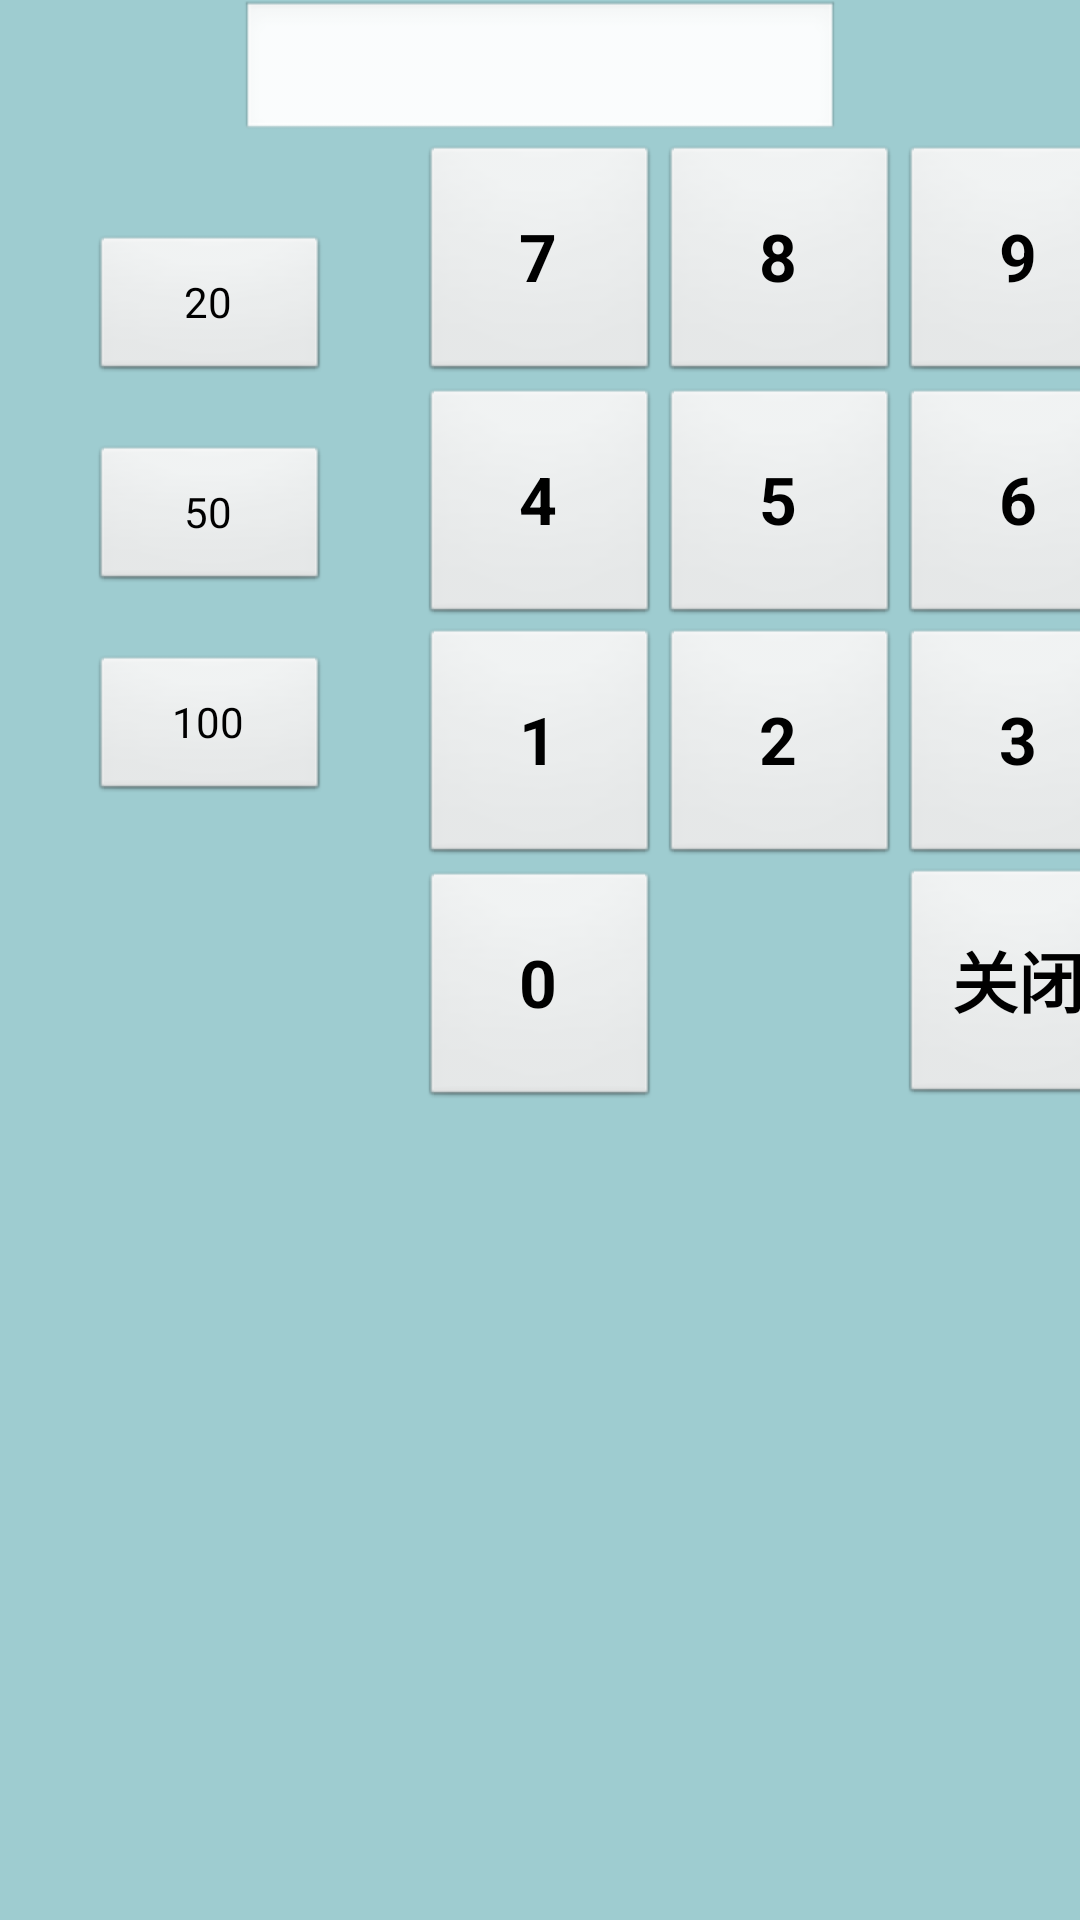

This screen was rendered from an Android layout file. Write that file and the resources it references.
<!-- AndroidManifest.xml: application theme android:Theme.NoTitleBar.Fullscreen -->
<!-- res/layout/collectmoney_xianjin.xml -->
<?xml version="1.0" encoding="utf-8"?>
<LinearLayout xmlns:android="http://schemas.android.com/apk/res/android"
    android:layout_width="match_parent"
    android:layout_height="match_parent"
    android:orientation="vertical"
    android:background="#9eccd0" >
    
   <EditText
       android:id="@+id/edit_money"
       android:layout_width="200dp"
       android:layout_height="wrap_content"
       android:layout_gravity="center_horizontal" /> 
    

<LinearLayout 
    android:id="@+id/layout_gone"
    android:layout_width="wrap_content"
    android:layout_height="wrap_content"
    android:orientation="horizontal" >
    
    <LinearLayout 
	    android:layout_width="wrap_content"
	    android:layout_height="wrap_content"
	    android:padding="30dp"
	    android:orientation="vertical" >
	   <Button  
	       android:id="@+id/twenty" 
	       android:layout_width="80dp"  
	       android:layout_height="50dp" 
	       android:text="20"/>  
	   <Button  
	       android:id="@+id/fifty" 
	       android:layout_width="80dp"  
	       android:layout_height="50dp" 
	       android:layout_marginTop="20dp"
	       android:text="50"/>  
	   <Button  
	       android:id="@+id/hundred" 
	       android:layout_width="80dp"  
	       android:layout_height="50dp" 
	       android:layout_marginTop="20dp"
	       android:text="100"/>  
    </LinearLayout>
    
 
	<GridLayout
	    android:layout_width="wrap_content"  
	    android:layout_height="wrap_content" 
	    android:orientation="horizontal"
	    android:rowCount="4"
	    android:columnCount="4"
	    android:layout_gravity="center_horizontal" >  
	　　<Button  
	        android:id="@+id/collectmoney_pop_seven"  
	        style="@style/gridLayout_button"
	        android:text="7"/>  
	　　<Button  
	        android:id="@+id/collectmoney_pop_eight" 
	        style="@style/gridLayout_button" 
	        android:text="8"/>  
	　　<Button  
	        android:id="@+id/collectmoney_pop_nine" 
	        style="@style/gridLayout_button"
	        android:text="9"/>  
	　　<Button  
	        android:id="@+id/collectmoney_pop_back" 
	        style="@style/gridLayout_button"
	        android:text="←"/>  
	　　<Button  
	        android:id="@+id/collectmoney_pop_four" 
	        style="@style/gridLayout_button"         
	        android:text="4"/>  
	　　<Button  
	        android:id="@+id/collectmoney_pop_five"
	        style="@style/gridLayout_button"          
	        android:text="5"/>  
	　　<Button  
	        android:id="@+id/collectmoney_pop_six" 
	        style="@style/gridLayout_button"         
	        android:text="6"/>  
	　　<Button  
	        android:id="@+id/collectmoney_pop_delete"  
	        style="@style/gridLayout_button"
	        android:text="清除"/>
	　　<Button  
	        android:id="@+id/collectmoney_pop_one"  
	        style="@style/gridLayout_button"
	        android:text="1"/>  
	　　<Button  
	        android:id="@+id/collectmoney_pop_two" 
	        style="@style/gridLayout_button"
	        android:text="2"/>  
	　　<Button  
	        android:id="@+id/collectmoney_pop_three" 
	        style="@style/gridLayout_button"
	        android:text="3"/>  
	            
	   <Button  
	        android:id="@+id/collectmoney_pop_ok"
	        style="@style/gridLayout_button"  
	        android:layout_rowSpan="2"  
	        android:layout_gravity="fill" 
	        android:text="确定"/>  
	        
	   <Button  
	        android:id="@+id/collectmoney_pop_zero" 
	        style="@style/gridLayout_button" 
	        android:text="0"/>  
	　　<Button  
	        android:id="@+id/collectmoney_pop_point"  
	        style="@style/gridLayout_button"
	        android:text="."
	        android:visibility="invisible"/>  
	   <Button  
	        android:id="@+id/collectmoney_pop_close"
	        style="@style/gridLayout_button"
	        android:text="关闭"/>    
	</GridLayout> 
</LinearLayout>
 
   <Button
       android:id="@+id/btn_zhaoling"
       android:layout_width="200dp"
       android:layout_height="wrap_content"
       android:textColor="#ff0000"
       android:layout_gravity="center_horizontal"
       android:visibility="invisible" /> 

</LinearLayout>
<!-- resources referenced by this layout -->
<resources>
  <style name="gridLayout_button">
          <item name="android:layout_width">80dp</item>
          <item name="android:layout_height">80dp</item>
          <item name="android:textSize">22sp</item>
          <item name="android:textStyle">bold</item>
      </style>
</resources>
